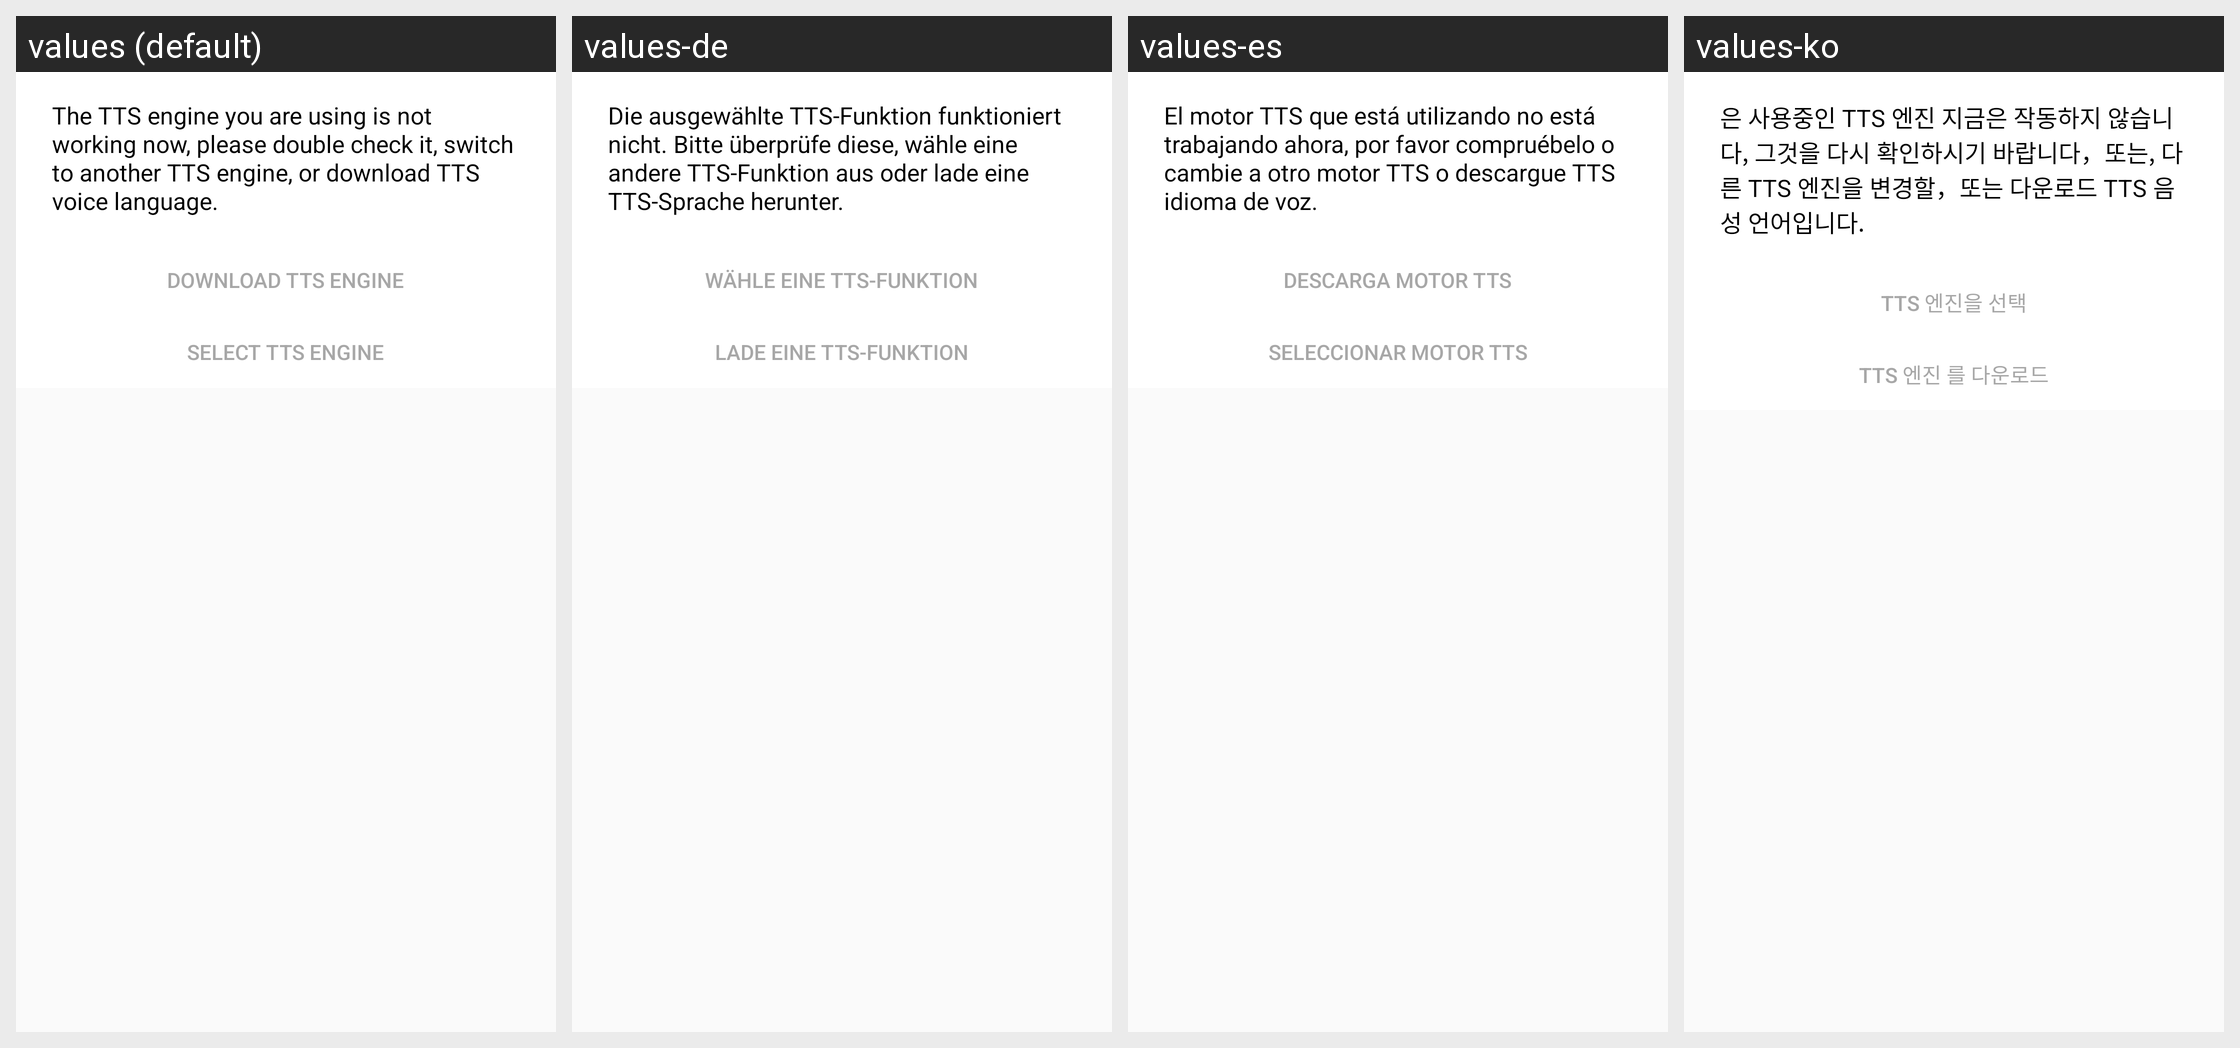

Here is an Android app screen in its default locale and in the app's own translations. Write out the translated-string differences for the strings that appear on this screen.
Android screen res/layout/ttslib_dialog_nothear.xml rendered under 4 locales, left to right: values (default), values-de, values-es, values-ko. Device: Nexus 5 (rendered at 1080×1920; each locale shown at half size, 540×960, under a caption strip naming it); theme AppTheme.
Other locales in the repository, not shown: values-ar, values-da, values-en, values-fa, values-fr, values-in, values-in-rID, values-it, values-ja, values-nl, values-pl, values-pt, values-ru, values-sv, values-th, values-tr, values-vi, values-zh, values-zh-rCN, values-zh-rTW.
Strings drawn on this screen, with the default value and each locale's value (text and hints the layout hard-codes, and strings that could not be matched under every locale, appear in the picture but are not listed):

APKTOOL_RENAMED_0x7f1306f4
  values: The TTS engine you are using is not working now, please double check it, switch to another TTS engine, or download TTS voice language.
  values-de: Die ausgewählte TTS-Funktion funktioniert nicht. Bitte überprüfe diese, wähle eine andere TTS-Funktion aus oder lade eine TTS-Sprache herunter.
  values-es: El motor TTS que está utilizando no está trabajando ahora, por favor compruébelo o cambie a otro motor TTS o descargue TTS idioma de voz.
  values-ko: 은 사용중인 TTS 엔진 지금은 작동하지 않습니다, 그것을 다시 확인하시기 바랍니다，또는, 다른 TTS 엔진을 변경할，또는 다운로드 TTS 음성 언어입니다.

APKTOOL_RENAMED_0x7f1306ea
  values: Download TTS Engine
  values-de: Wähle eine TTS-Funktion
  values-es: Descarga motor TTS
  values-ko: TTS 엔진을 선택

APKTOOL_RENAMED_0x7f1306ef
  values: Select TTS Engine
  values-de: Lade eine TTS-Funktion
  values-es: Seleccionar motor TTS
  values-ko: TTS 엔진 를 다운로드
